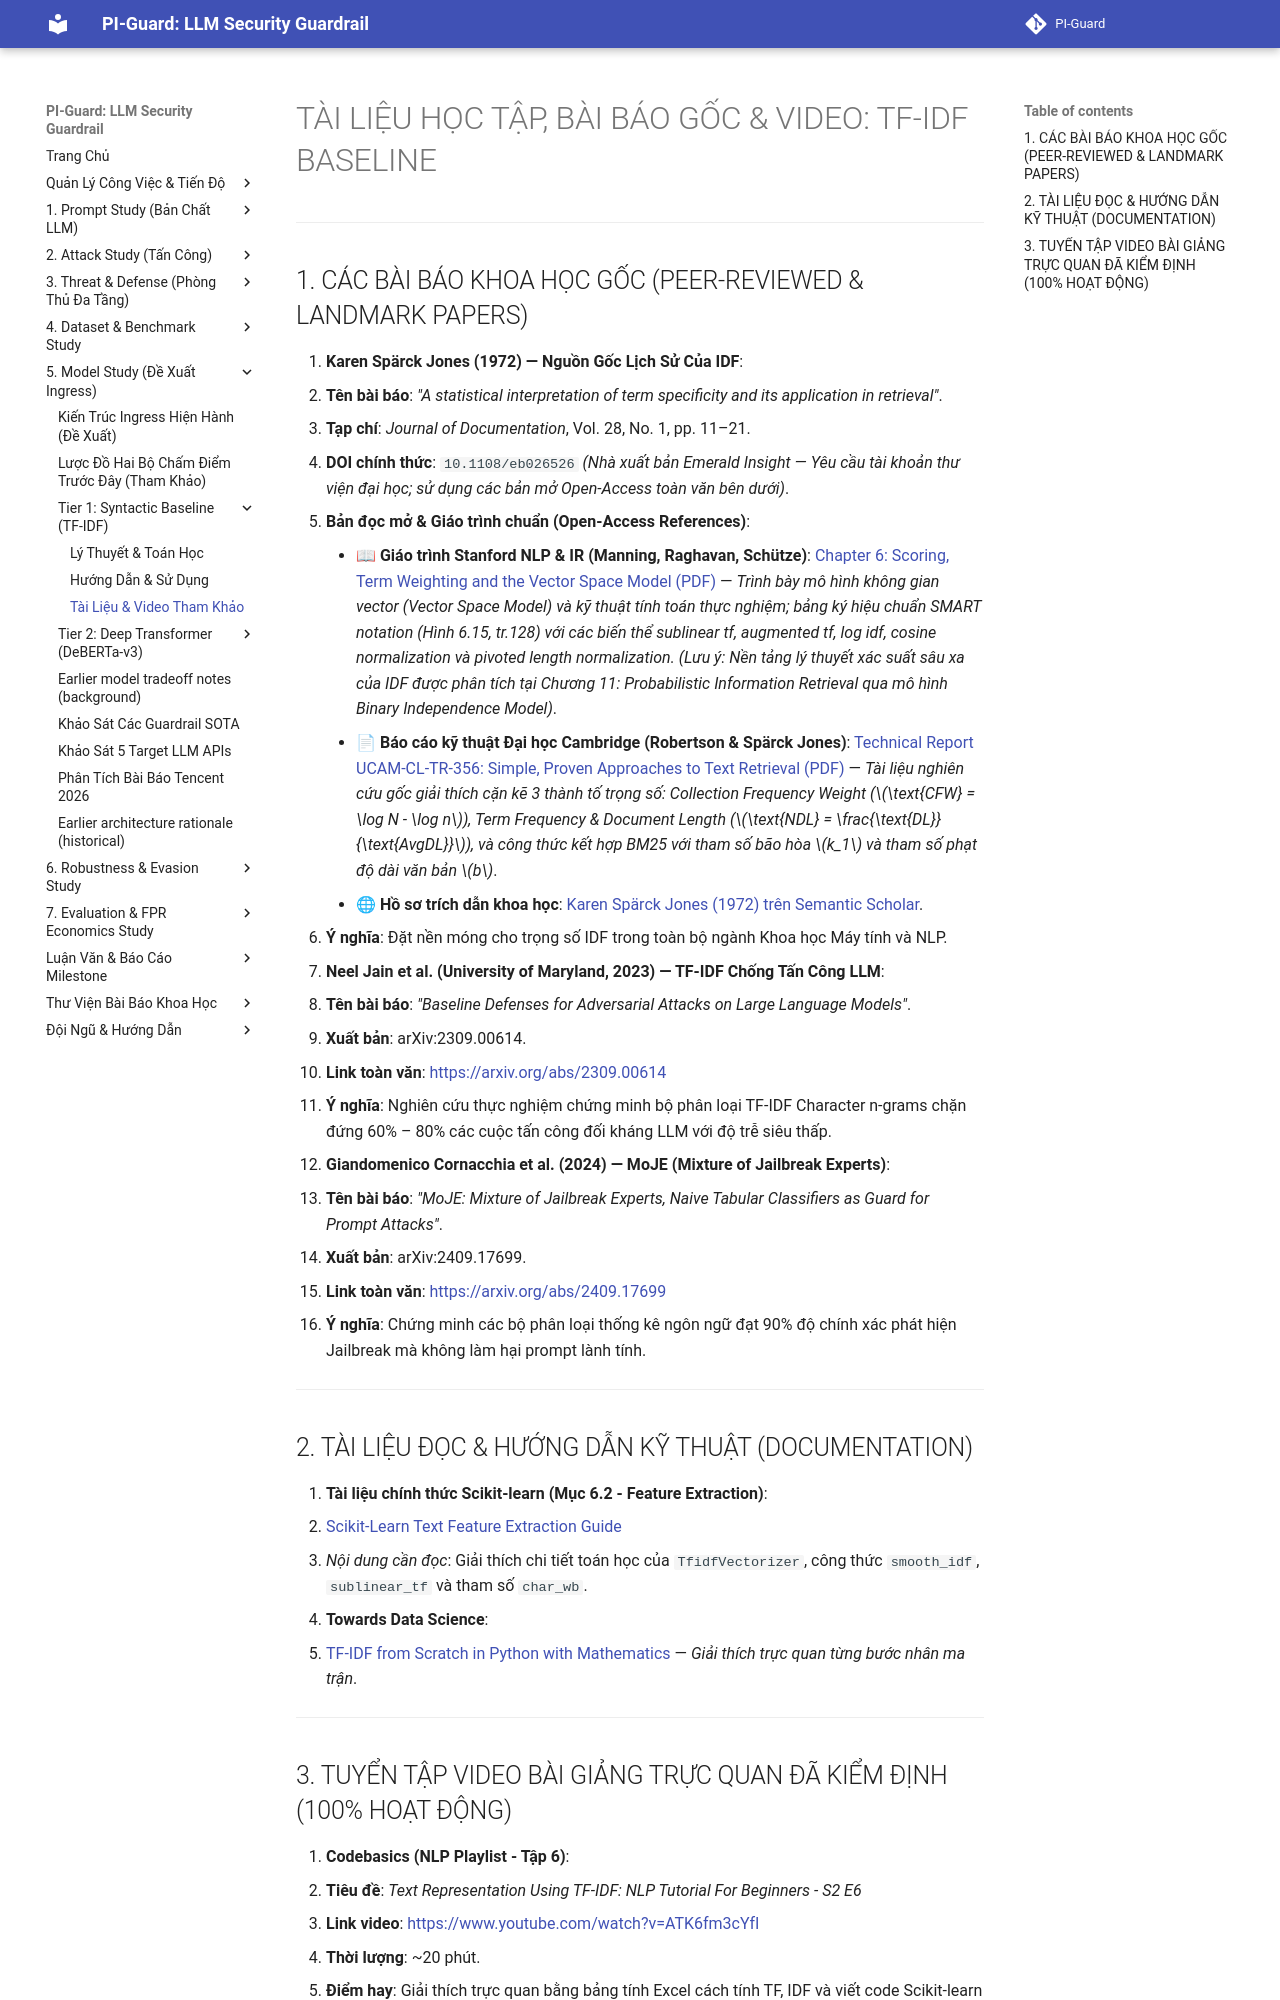

repository: nvtruongops/pi-guard · page: models/tfidf_resources/index.html · generator: mkdocs

# TÀI LIỆU HỌC TẬP, BÀI BÁO GỐC & VIDEO: TF-IDF BASELINE

---

## 📄 1. CÁC BÀI BÁO KHOA HỌC GỐC (PEER-REVIEWED & LANDMARK PAPERS)

1. **Karen Spärck Jones (1972) — Nguồn Gốc Lịch Sử Của IDF**:
   - **Tên bài báo**: *"A statistical interpretation of term specificity and its application in retrieval"*.
   - **Tạp chí**: *Journal of Documentation*, Vol. 28, No. 1, pp. 11–21.
   - **DOI chính thức**: `10.1108/eb026526` *(Nhà xuất bản Emerald Insight — Yêu cầu tài khoản thư viện đại học; sử dụng các bản mở Open-Access toàn văn bên dưới)*.
   - **Bản đọc mở & Giáo trình chuẩn (Open-Access References)**:
     - 📖 **Giáo trình Stanford NLP & IR (Manning, Raghavan, Schütze)**: [Chapter 6: Scoring, Term Weighting and the Vector Space Model (PDF)](https://nlp.stanford.edu/IR-book/pdf/06vect.pdf) — *Trình bày mô hình không gian vector (Vector Space Model) và kỹ thuật tính toán thực nghiệm; bảng ký hiệu chuẩn SMART notation (Hình 6.15, tr.128) với các biến thể sublinear tf, augmented tf, log idf, cosine normalization và pivoted length normalization. (Lưu ý: Nền tảng lý thuyết xác suất sâu xa của IDF được phân tích tại Chương 11: Probabilistic Information Retrieval qua mô hình Binary Independence Model)*.
     - 📄 **Báo cáo kỹ thuật Đại học Cambridge (Robertson & Spärck Jones)**: [Technical Report UCAM-CL-TR-356: Simple, Proven Approaches to Text Retrieval (PDF)](https://www.cl.cam.ac.uk/techreports/UCAM-CL-TR-356.pdf) — *Tài liệu nghiên cứu gốc giải thích cặn kẽ 3 thành tố trọng số: Collection Frequency Weight ($\text{CFW} = \log N - \log n$), Term Frequency & Document Length ($\text{NDL} = \frac{\text{DL}}{\text{AvgDL}}$), và công thức kết hợp BM25 với tham số bão hòa $k_1$ và tham số phạt độ dài văn bản $b$*.
     - 🌐 **Hồ sơ trích dẫn khoa học**: [Karen Spärck Jones (1972) trên Semantic Scholar](https://www.semanticscholar.org/paper/4f09e6ec1b7d4390d23881852fd7240994abeb58).
   - **Ý nghĩa**: Đặt nền móng cho trọng số IDF trong toàn bộ ngành Khoa học Máy tính và NLP.

2. **Neel Jain et al. (University of Maryland, 2023) — TF-IDF Chống Tấn Công LLM**:
   - **Tên bài báo**: *"Baseline Defenses for Adversarial Attacks on Large Language Models"*.
   - **Xuất bản**: arXiv:2309.00614.
   - **Link toàn văn**: [https://arxiv.org/abs/2309.00614](https://arxiv.org/abs/2309.00614)
   - **Ý nghĩa**: Nghiên cứu thực nghiệm chứng minh bộ phân loại TF-IDF Character n-grams chặn đứng 60% – 80% các cuộc tấn công đối kháng LLM với độ trễ siêu thấp.

3. **Giandomenico Cornacchia et al. (2024) — MoJE (Mixture of Jailbreak Experts)**:
   - **Tên bài báo**: *"MoJE: Mixture of Jailbreak Experts, Naive Tabular Classifiers as Guard for Prompt Attacks"*.
   - **Xuất bản**: arXiv:2409.17699.
   - **Link toàn văn**: [https://arxiv.org/abs/2409.17699](https://arxiv.org/abs/2409.17699)
   - **Ý nghĩa**: Chứng minh các bộ phân loại thống kê ngôn ngữ đạt 90% độ chính xác phát hiện Jailbreak mà không làm hại prompt lành tính.

---

## 🌐 2. TÀI LIỆU ĐỌC & HƯỚNG DẪN KỸ THUẬT (DOCUMENTATION)

1. **Tài liệu chính thức Scikit-learn (Mục 6.2 - Feature Extraction)**:
   - [Scikit-Learn Text Feature Extraction Guide](https://scikit-learn.org/stable/modules/feature_extraction.html#text-feature-extraction)
   - *Nội dung cần đọc*: Giải thích chi tiết toán học của `TfidfVectorizer`, công thức `smooth_idf`, `sublinear_tf` và tham số `char_wb`.
2. **Towards Data Science**:
   - [TF-IDF from Scratch in Python with Mathematics](https://towardsdatascience.com/) — *Giải thích trực quan từng bước nhân ma trận*.

---
